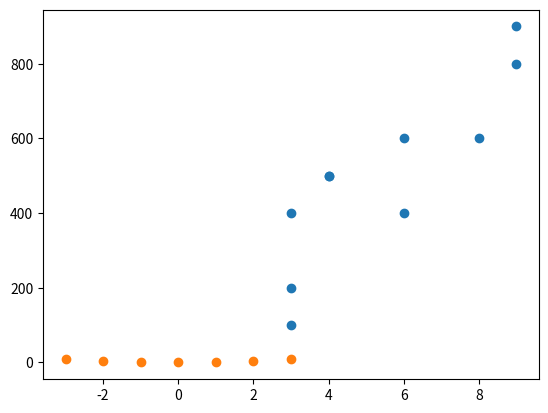

Recreate this plot in Python.
# 상관분석 선행 연습 - 공분산/상관계수
import numpy as np

print('공분산: ',np.cov(np.arange(1,6),np.arange(2,7)))
print('공분산: ',np.cov(np.arange(10,60,10),np.arange(20,70,10)))
print('공분산: ',np.cov(np.arange(1,6),(3,3,3,3,3)))
print('공분산: ',np.cov(np.arange(1,6),np.arange(6,1,-1)))
print()

x= [8,3,6,6,9,4,3,9,3,4]
print('x 평균:', np.mean(x), ', x 분산 :', np.var(x)) # 분산: 평균으로부터 데이터가 분포된 정도

# y= [6,2,4,6,9,5,1,8,4,5]
y= [600,200,400,600,900,500,100,800,400,500]
print('y 평균:', np.mean(y), ', y 분산 :', np.var(x)) # 분산: 평균으로부터 데이터가 분포된 정도

print('x,y의 공분산: ', np.cov(x,y)[0,1]) # 5.222222222222222
# 공분산은 방향은 알 수있으나 그 강도를 구체적으로 알 수는 없다.
print()

print('x,y의 상관계수: ', np.corrcoef(x,y)[0,1]) # x,y의 상관계수:  0.8663686463212853
# 공분산을 표준화 시켜준 것 (공분산은 방향은 알 수있으나 그 강도를 구체적으로 알 수는 없다. 단점보완)
import matplotlib.pyplot as plt
plt.scatter(x,y)
plt.show()

# 주의 : 공분산이나 상관계수는 선형적인 관계를 측정하기 떄문에 비선형적인 데이터 분포를 가진 경우는 사용하지 않는다.
# 선형 : 1차원
# 비선형: 2차원

# 비선형의 예
m = [-3, -2, -1 ,0, 1, 2, 3]
n = [9, 4, 1, 0, 1, 4, 9]
print('공분산: ',np.cov(m,n)[0,1])
print('상관계수: ',np.corrcoef(m,n)[0,1])

plt.scatter(m,n)
plt.show()